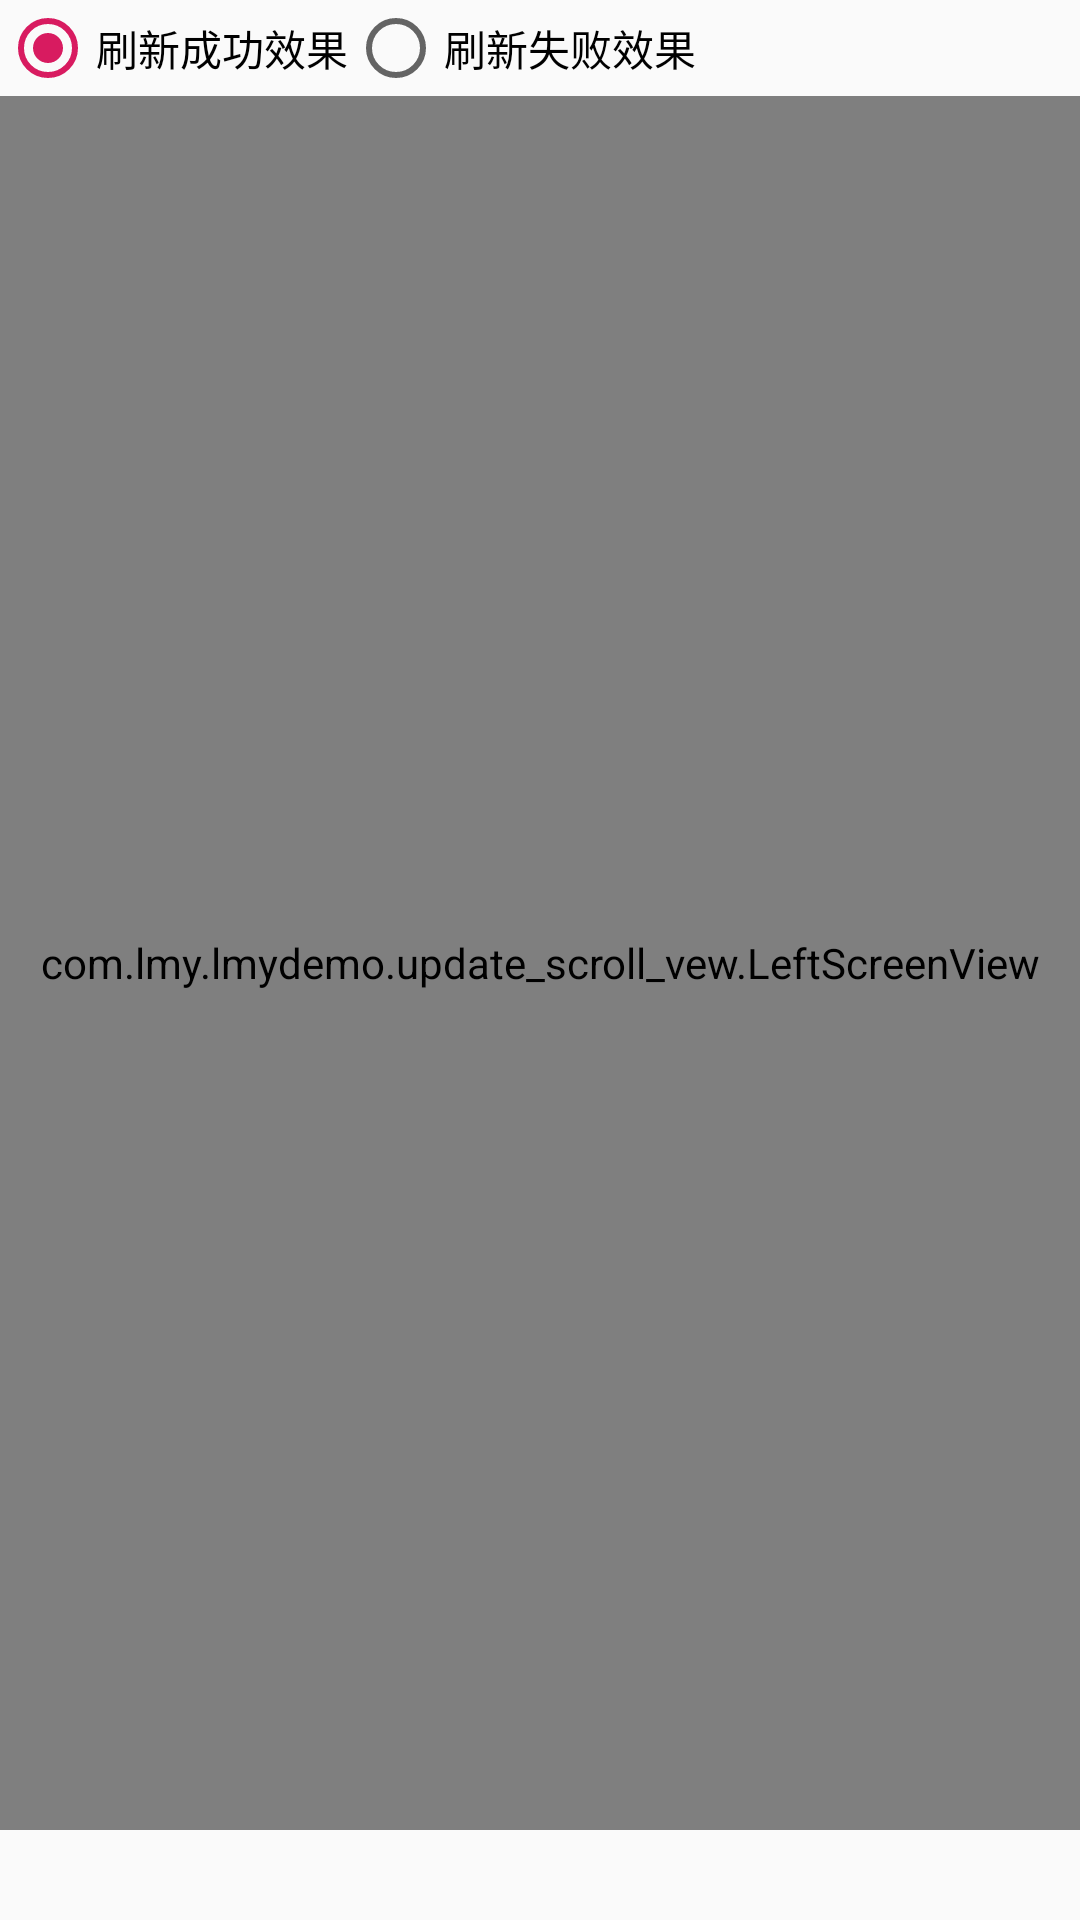

The Android layout XML behind this screen, and the referenced resources:
<!-- AndroidManifest.xml: application theme AppTheme -->
<!-- res/layout/newcustomleftscreen.xml -->
<?xml version="1.0" encoding="utf-8"?>
<RelativeLayout xmlns:android="http://schemas.android.com/apk/res/android"
    xmlns:app="http://schemas.android.com/apk/res-auto"
    android:orientation="vertical"
    android:layout_width="match_parent"
    android:layout_height="match_parent"
    android:background="#00ffffff"
    android:fitsSystemWindows="true"
    android:paddingBottom="30dp">
    <RadioGroup
        android:id="@+id/update_group"
        android:layout_width="match_parent"
        android:layout_height="wrap_content"
        android:orientation="horizontal">
        <RadioButton
            android:id="@+id/update_success"
            android:text="刷新成功效果"
            android:layout_width="wrap_content"
            android:layout_height="wrap_content"
            android:checked="true"/>
        <RadioButton
            android:id="@+id/update_error"
            android:text="刷新失败效果"
            android:layout_width="wrap_content"
            android:layout_height="wrap_content" />
    </RadioGroup>
        <com.lmy.lmydemo.update_scroll_vew.LeftScreenView
            android:id="@+id/ls_view"
            android:layout_width="match_parent"
            android:layout_height="match_parent"
            android:scrollbars="none"
            android:layout_below="@id/update_group">
            <LinearLayout
                android:layout_width="match_parent"
                android:layout_height="match_parent"
                android:orientation="vertical">
                
                <TextView
                    android:id="@+id/id_left_screen_search"
                    android:layout_width="match_parent"
                    android:layout_height="34dp"
                    android:textColor="#000000"
                    android:layout_marginTop="12dp"
                    android:background="#00e1ff"
                    android:gravity="center_vertical"
                    android:drawablePadding="0dp"
                    android:layout_marginLeft="6dp"
                    android:layout_marginRight="6dp"
                    android:text="搜索~~~~~"
                    />
                
                <com.lmy.lmydemo.update_scroll_vew.UpdateView
                    android:id="@+id/update"
                    android:layout_width="match_parent"
                    android:layout_height="0dp"
                    app:down_tip="下拉刷新"
                    app:relax_tip="松手刷新"
                    app:relaxing_tip="正在刷新"/>
                
                
                    
                    
                    
                    
                    
                    
                    
                <View
                    android:layout_width="match_parent"
                    android:layout_height="500dp"
                    android:background="#F00000"/>
                <View
                    android:layout_width="match_parent"
                    android:layout_height="500dp"
                    android:background="#FFF000"/>
                <View
                    android:layout_width="match_parent"
                    android:layout_height="500dp"
                    android:background="#FF00FF"/>
            </LinearLayout>
        </com.lmy.lmydemo.update_scroll_vew.LeftScreenView>
    <RelativeLayout
        android:id="@+id/ls_title_view"
        android:layout_width="match_parent"
        android:layout_height="62dp"
        android:background="#00FFFFFF">
        <TextView
            android:id="@+id/ls_title"
            android:layout_width="wrap_content"
            android:layout_height="wrap_content"
            android:textSize="14sp"
            android:textColor="#000000"
            android:layout_marginLeft="15dp"
            android:layout_alignParentBottom="true"
            android:layout_marginBottom="12dp"/>
        <ImageView
            android:id="@+id/ls_top"
            android:layout_width="wrap_content"
            android:layout_height="wrap_content"
            android:layout_marginRight="2dp"
            android:alpha="0"
            android:layout_alignParentRight="true"
            android:layout_alignParentBottom="true"
            android:layout_marginBottom="2dp"/>
    </RelativeLayout>
</RelativeLayout>
<!-- resources referenced by this layout -->
<resources>
  <style name="AppTheme" parent="Theme.AppCompat.Light.DarkActionBar">
          
          <item name="colorPrimary">@color/colorPrimary</item>
          <item name="colorPrimaryDark">@color/colorPrimaryDark</item>
          <item name="colorAccent">@color/colorAccent</item>
      </style>
  <color name="colorPrimary">#00e1ff</color>
  <color name="colorPrimaryDark">#00e1ff</color>
  <color name="colorAccent">#D81B60</color>
</resources>
